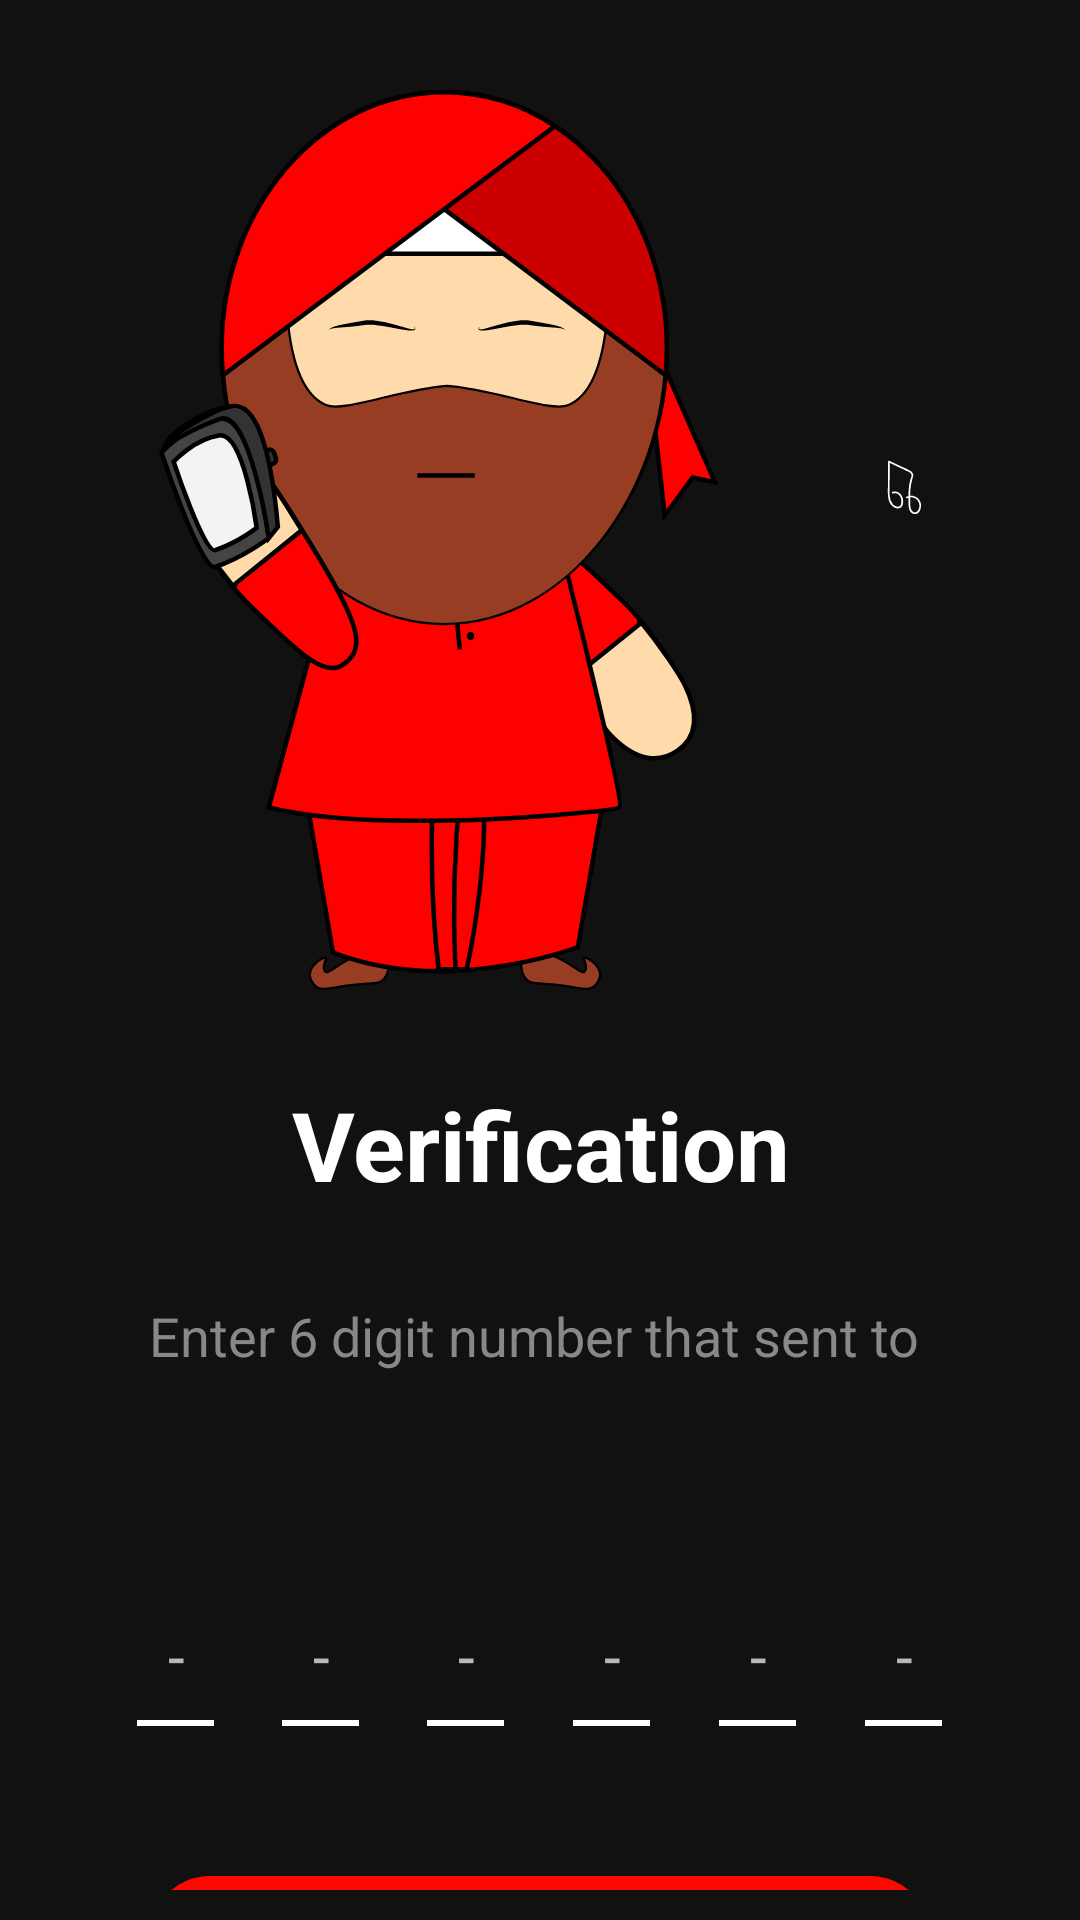

Layout XML and referenced resources for this Android screen:
<!-- AndroidManifest.xml: application theme AppTheme -->
<!-- res/layout/fragment_registration_otp.xml -->
<?xml version="1.0" encoding="utf-8"?>
<ScrollView xmlns:android="http://schemas.android.com/apk/res/android"
    android:id="@+id/parent_scroll_view"
    android:orientation="vertical"
    android:layout_width="match_parent"
    android:layout_height="match_parent"
    android:padding="10dp"
    android:scrollbars="none"
    android:background="@color/colorDarkBackground">

    <LinearLayout
        android:layout_width="match_parent"
        android:layout_height="wrap_content"
        android:orientation="vertical"
        android:fitsSystemWindows="true">

        <LinearLayout
            android:layout_width="match_parent"
            android:layout_height="0dp"
            android:layout_weight="5"
            android:gravity="bottom"
            android:orientation="vertical">

            <ImageView
                android:layout_width="300dp"
                android:layout_height="300dp"
                android:layout_gravity="center"
                android:layout_margin="20dp"
                android:src="@drawable/ic_otp_img"
                android:background="@color/colorTransparent"
                android:contentDescription="@string/app_name"
                />

            <TextView
                android:layout_width="match_parent"
                android:layout_height="wrap_content"
                android:textAlignment="center"
                android:textColor="@color/colorTextPrimary"
                android:text="@string/verification"
                android:textSize="32sp"
                android:layout_margin="10dp"
                android:textStyle="bold"/>

            <TextView
                android:id="@+id/activity_info"
                android:layout_width="match_parent"
                android:layout_height="wrap_content"
                android:textAlignment="center"
                android:textColor="@color/colorTextSecondary"
                android:text="@string/otp_info"
                android:textSize="18sp"
                android:paddingEnd="10dp"
                android:paddingStart="10dp"
                android:layout_margin="20dp"
                android:textStyle="normal"
                android:minLines="2"
                android:maxLines="2"/>

        </LinearLayout>

        <LinearLayout
            android:layout_width="match_parent"
            android:layout_height="0dp"
            android:layout_weight="2"
            android:padding="20dp"
            android:orientation="vertical"
            >

            <LinearLayout
                android:layout_width="match_parent"
                android:layout_height="wrap_content"
                android:orientation="horizontal">

                <Space
                    android:layout_width="0dp"
                    android:layout_height="wrap_content"
                    android:layout_weight="2"/>

                <EditText
                    android:id="@+id/otp_number_1"
                    android:layout_width="wrap_content"
                    android:layout_height="wrap_content"
                    android:hint="@string/no_val"
                    android:autofillHints="no"
                    android:textStyle="normal"
                    android:textSize="20sp"
                    android:textAlignment="center"
                    android:inputType="number"
                    android:maxLength="1"
                    android:padding="10dp"
                    android:background="@drawable/bottom_stroke_btn"
                    android:layout_margin="10dp"/>

                <Space
                    android:layout_width="0dp"
                    android:layout_height="wrap_content"
                    android:layout_weight="1"/>

                <EditText
                    android:id="@+id/otp_number_2"
                    android:layout_width="wrap_content"
                    android:layout_height="wrap_content"
                    android:hint="@string/no_val"
                    android:textStyle="normal"
                    android:textSize="20sp"
                    android:autofillHints="no"
                    android:textAlignment="center"
                    android:inputType="number"
                    android:maxLength="1"
                    android:padding="10dp"
                    android:background="@drawable/bottom_stroke_btn"
                    android:layout_margin="10dp"/>

                <Space
                    android:layout_width="0dp"
                    android:layout_height="wrap_content"
                    android:layout_weight="1"/>

                <EditText
                    android:id="@+id/otp_number_3"
                    android:layout_width="wrap_content"
                    android:layout_height="wrap_content"
                    android:hint="@string/no_val"
                    android:textStyle="normal"
                    android:textSize="20sp"
                    android:autofillHints="no"
                    android:textAlignment="center"
                    android:inputType="number"
                    android:maxLength="1"
                    android:padding="10dp"
                    android:background="@drawable/bottom_stroke_btn"
                    android:layout_margin="10dp"/>

                <Space
                    android:layout_width="0dp"
                    android:layout_height="wrap_content"
                    android:layout_weight="1"/>

                <EditText
                    android:id="@+id/otp_number_4"
                    android:layout_width="wrap_content"
                    android:layout_height="wrap_content"
                    android:hint="@string/no_val"
                    android:textStyle="normal"
                    android:textSize="20sp"
                    android:textAlignment="center"
                    android:inputType="number"
                    android:maxLength="1"
                    android:autofillHints="no"
                    android:padding="10dp"
                    android:background="@drawable/bottom_stroke_btn"
                    android:layout_margin="10dp"/>

                <Space
                    android:layout_width="0dp"
                    android:layout_height="wrap_content"
                    android:layout_weight="1"/>

                <EditText
                    android:id="@+id/otp_number_5"
                    android:layout_width="wrap_content"
                    android:layout_height="wrap_content"
                    android:hint="@string/no_val"
                    android:textStyle="normal"
                    android:textSize="20sp"
                    android:textAlignment="center"
                    android:inputType="number"
                    android:maxLength="1"
                    android:autofillHints="no"
                    android:padding="10dp"
                    android:background="@drawable/bottom_stroke_btn"
                    android:layout_margin="10dp"/>

                <Space
                    android:layout_width="0dp"
                    android:layout_height="wrap_content"
                    android:layout_weight="1"/>

                <EditText
                    android:id="@+id/otp_number_6"
                    android:layout_width="wrap_content"
                    android:layout_height="wrap_content"
                    android:hint="@string/no_val"
                    android:textStyle="normal"
                    android:textSize="20sp"
                    android:autofillHints="no"
                    android:textAlignment="center"
                    android:inputType="number"
                    android:maxLength="1"
                    android:padding="10dp"
                    android:background="@drawable/bottom_stroke_btn"
                    android:layout_margin="10dp"/>

                <Space
                    android:layout_width="0dp"
                    android:layout_height="wrap_content"
                    android:layout_weight="2"/>

            </LinearLayout>

            <Button
                android:id="@+id/verify_btn"
                android:layout_width="match_parent"
                android:layout_height="wrap_content"
                android:text="@string/verify"
                android:textColor="@color/colorTextPrimary"
                android:textStyle="normal"
                android:textSize="18sp"
                android:layout_marginTop="40dp"
                android:layout_marginEnd="20dp"
                android:layout_marginStart="20dp"
                android:padding="15dp"
                android:background="@drawable/rounded_btn_20"
                />

        </LinearLayout>

    </LinearLayout>

</ScrollView>
<!-- resources referenced by this layout -->
<resources>
  <color name="colorDarkBackground">#111111</color>
  <color name="colorTextPrimary">#FFFFFF</color>
  <color name="colorTextSecondary">#888888</color>
  <color name="colorTransparent">#00000000</color>
  <!-- drawable bottom_stroke_btn (drawable) -->
  <?xml version="1.0" encoding="UTF-8"?>
  <layer-list xmlns:android="http://schemas.android.com/apk/res/android">
      <item>
          <inset
              android:insetTop="-2dp"
              android:insetLeft="-2dp"
              android:insetRight="-2dp">
              <shape>
                  <stroke
                      android:color="#fff"
                      android:width="2dp"/>
              </shape>
          </inset>
      </item>
      <item
          android:top="0dp"
          android:right="0dp"
          android:bottom="2dp"
          android:left="0dp">
          <shape>
          </shape>
      </item>
  </layer-list>
  <!-- drawable ic_otp_img: vector/xml drawable (drawable, 10176 chars, omitted) -->
  <!-- drawable rounded_btn_20 (drawable) -->
  <?xml version="1.0" encoding="utf-8"?>
  <shape
      xmlns:android="http://schemas.android.com/apk/res/android"
      android:shape="rectangle">
  
      <corners android:radius="20dp" />
      <solid android:color="@color/colorAccent"/>
  
  </shape>
  <string name="app_name">Punjabify</string>
  <string name="no_val">-</string>
  <string name="otp_info">Enter 6 digit number that sent to \n</string>
  <string name="verification">Verification</string>
  <string name="verify">Verify</string>
  <style name="AppTheme" parent="android:Theme.Material.NoActionBar">
          <item name="android:windowTranslucentStatus">true</item>
          <item name="android:statusBarColor">#00000000</item>
          <item name="android:navigationBarColor">#000000</item>
          <item name="android:windowBackground">@drawable/background_splash</item>
      </style>
  <color name="colorAccent">#FF0800</color>
  <!-- drawable background_splash (drawable) -->
  <?xml version="1.0" encoding="utf-8"?>
  <layer-list xmlns:android="http://schemas.android.com/apk/res/android"
      android:opacity="opaque">
  
      <item
          android:drawable="@color/colorDarkBackground"/>
  
      <item
          android:width="300dp"
          android:height="300dp"
          android:left="0dp"
          android:right="0dp"
          android:gravity="center">
          <bitmap
              android:src="@drawable/ic_icon_300"
              android:gravity="center"/>
      </item>
  </layer-list>
  <!-- drawable ic_icon_300: png bitmap (drawable, 12765 bytes) -->
</resources>
